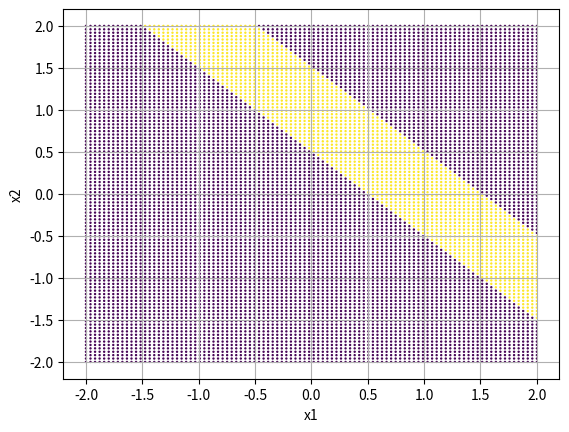

Python code for this plot:
import numpy as np
import matplotlib.pyplot as plt
from itertools import product


def step(x):
    """ Return element wise 1 if >= 0, -1 if < 0 """

    return 2*np.heaviside(x, 0) - 1


def forward_pass(inputs, w1, w2, b1, b2, activation_fn):
    """
    Structure:

    x - node
            \
             node - z
            /
    y - node

    Sizes:
    inputs: (n, 2), n = batch size
    w1: (2, 2)
    b1: (1, 2)
    w2: (2, 1)
    b2: (1, 1)
    """

    linear_1 = inputs @ w1 + b1  # (n, 2)
    activation_1 = activation_fn(linear_1)  # (n, 2)
    linear_2 = activation_1 @ w2 + b2  # (n, 1)
    return activation_fn(linear_2)


if __name__ == '__main__':

    # Create x1, x2 values
    start, stop, num = -2, 2, 100
    l = np.linspace(start, stop, num)
    data = np.array(list(product(l, l)))

    # Initialise weights and biases
    w1 = np.array([[1, -1], [1, -1]])
    w2 = np.array([[1], [1]])
    b1 = np.array([[-0.5, 1.5]])
    b2 = np.array([[-1.5]])

    # Do the forward pass
    y = forward_pass(data, w1, w2, b1, b2, step)

    # Plot the classifications
    plt.scatter(data[:, 0], data[:, 1], c=y, s=0.5)
    plt.xlabel('x1')
    plt.ylabel('x2')
    plt.grid()
    plt.show()
